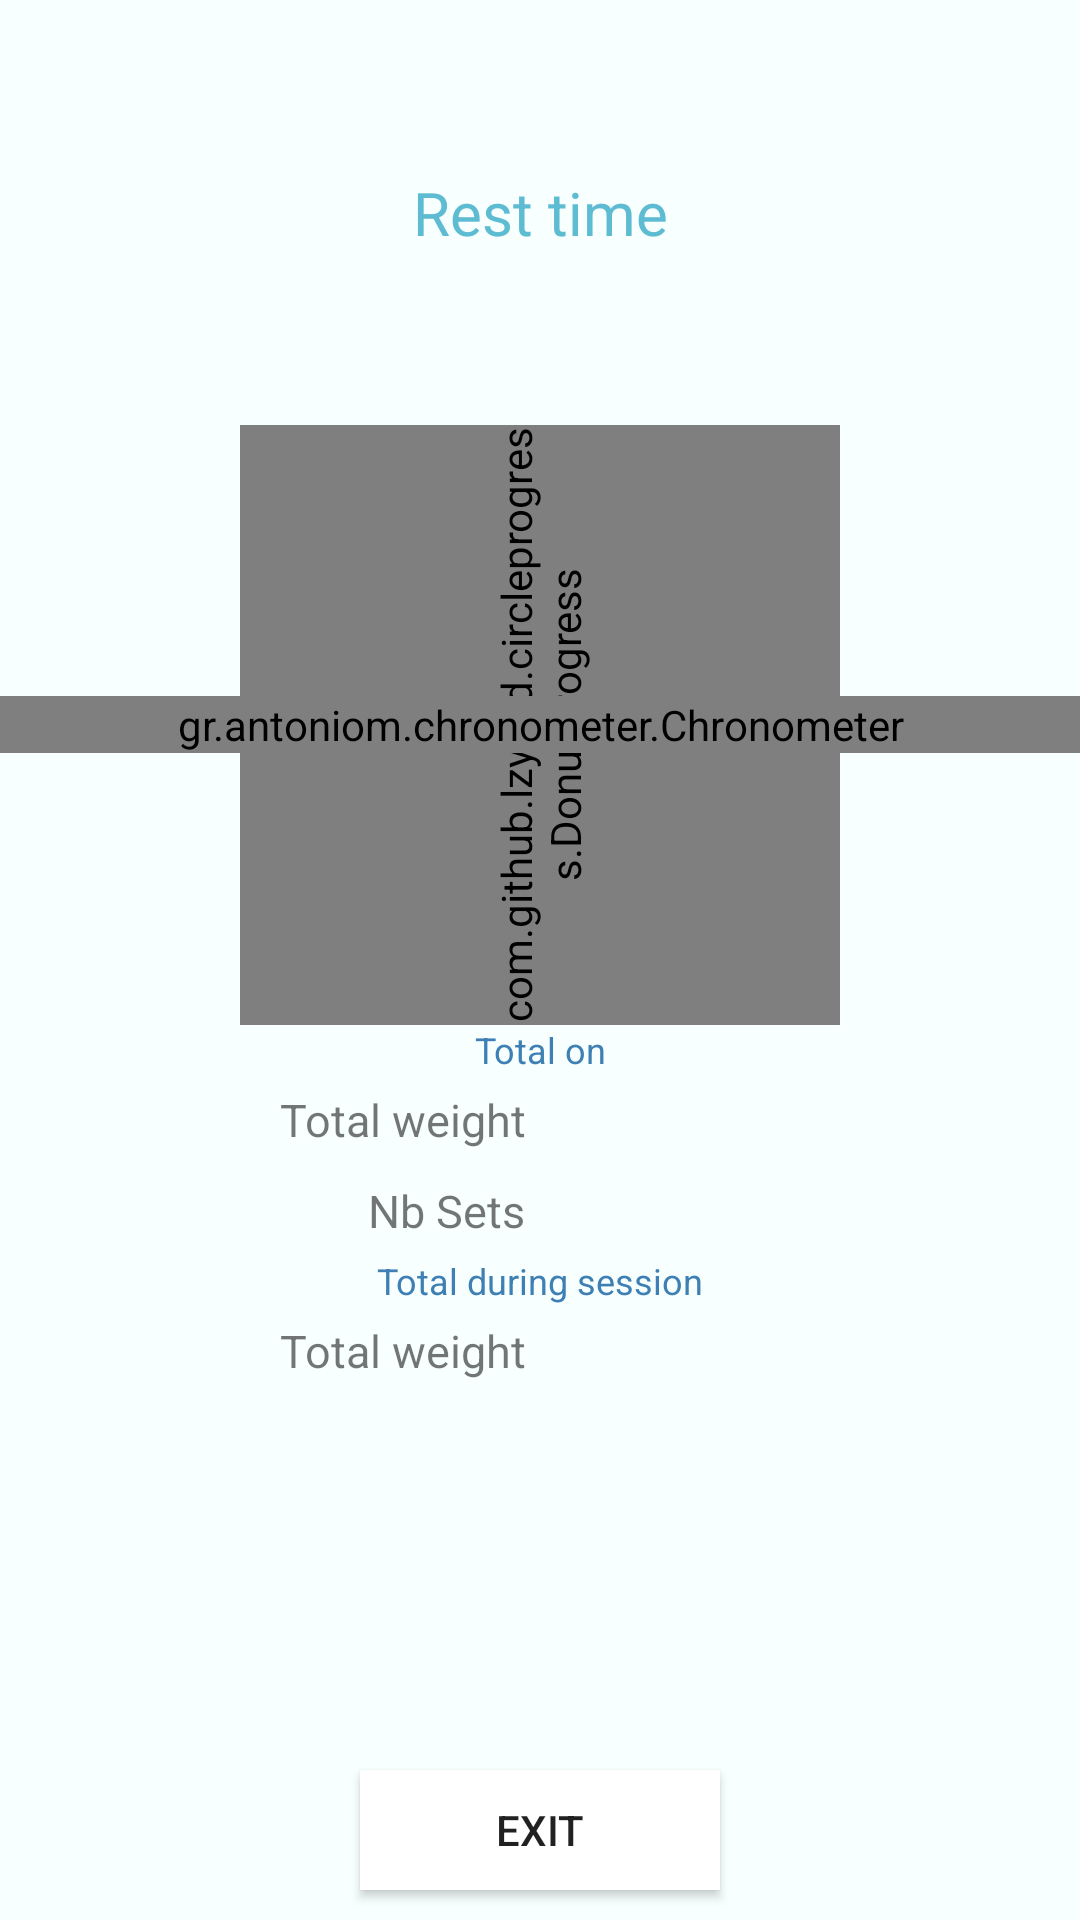

Produce the Android XML layout that renders to this screen, including the resource entries it uses.
<!-- AndroidManifest.xml: application theme AppTheme -->
<!-- res/layout/dialog_rest.xml -->
<?xml version="1.0" encoding="utf-8"?>
<LinearLayout xmlns:android="http://schemas.android.com/apk/res/android"
    xmlns:custom="http://schemas.android.com/apk/res-auto"
    xmlns:tool="http://schemas.android.com/tools"
    android:layout_width="wrap_content"
    android:layout_height="wrap_content"
    android:background="@color/background"
    android:orientation="vertical">

    <TextView
        android:layout_width="match_parent"
        android:layout_height="wrap_content"
        android:layout_weight="1"
        android:gravity="center"
        android:text="@string/CountdownLabel"
        android:textColor="@color/dialog_title_color"
        android:textSize="20sp" />

    <FrameLayout
        android:layout_width="match_parent"
        android:layout_height="wrap_content">

        <com.github.lzyzsd.circleprogress.DonutProgress
            android:id="@+id/donut_progress"
            android:layout_width="200dp"
            android:layout_height="200dp"
            android:layout_gravity="center"
            android:layout_marginStart="10dp"
            android:layout_marginEnd="10dp"
            android:rotation="-90"
            custom:donut_show_text="false" />

        <gr.antoniom.chronometer.Chronometer
            android:id="@+id/chronoValue"
            android:layout_width="match_parent"
            android:layout_height="wrap_content"
            android:layout_gravity="center|center_vertical"
            android:gravity="center"
            android:keepScreenOn="true"
            android:textSize="60sp" />

    </FrameLayout>

    <LinearLayout
        android:id="@+id/totalExerciseLayout"
        android:layout_width="match_parent"
        android:layout_height="wrap_content"
        android:layout_gravity="center"
        android:orientation="vertical"
        android:visibility="visible">

        <TextView
            android:id="@+id/totalOnExerciseTitle"
            style="@style/restdialog_total"
            android:text="@string/total_on" />

        <LinearLayout
            android:layout_width="match_parent"
            android:layout_height="wrap_content"
            android:layout_gravity="center"
            android:orientation="horizontal">

            <TextView
                android:layout_width="match_parent"
                android:layout_height="wrap_content"
                android:layout_margin="5dp"
                android:layout_weight="1"
                android:gravity="end"
                android:text="@string/total_weight"
                android:textSize="15sp" />

            <TextView
                android:id="@+id/idTotalWeightMachine"
                style="@style/restdialog_value"
                tool:text="X" />

        </LinearLayout>

        <LinearLayout
            android:layout_width="match_parent"
            android:layout_height="wrap_content"
            android:layout_gravity="center"
            android:orientation="horizontal">

            <TextView
                android:layout_width="match_parent"
                android:layout_height="wrap_content"
                android:layout_margin="5dp"
                android:layout_weight="1"
                android:gravity="end"
                android:text="@string/nb_serie"
                android:textSize="15sp" />

            <TextView
                android:id="@+id/idNbSeries"
                style="@style/restdialog_value"
                tool:text="X" />

        </LinearLayout>

    </LinearLayout>

    <LinearLayout
        android:id="@+id/totalWorkoutLayout"
        android:layout_width="match_parent"
        android:layout_height="wrap_content"
        android:layout_gravity="center"
        android:layout_weight="1"
        android:orientation="vertical"
        android:visibility="visible">

        <TextView

            style="@style/restdialog_total"
            android:text="@string/total_session" />

        <LinearLayout
            android:layout_width="match_parent"
            android:layout_height="wrap_content"
            android:layout_gravity="center"
            android:orientation="horizontal">

            <TextView
                android:layout_width="match_parent"
                android:layout_height="wrap_content"
                android:layout_margin="5dp"
                android:layout_weight="1"
                android:gravity="end"
                android:text="@string/total_weight"
                android:textSize="15sp" />


            <TextView
                android:id="@+id/idTotalSession"
                android:layout_width="match_parent"
                android:layout_height="wrap_content"
                android:layout_margin="5dp"
                android:layout_weight="1"
                android:textColor="#5DBCD2"
                android:textSize="15sp"
                tool:text="X" />

        </LinearLayout>

    </LinearLayout>

    <LinearLayout
        android:layout_width="match_parent"
        android:layout_height="wrap_content"
        android:layout_gravity="center"
        android:gravity="center"
        android:orientation="horizontal"
        android:weightSum="1">

        <Button
            android:id="@+id/btn_exit"
            style="@style/Widget.AppCompat.Button.AddButton"
            android:layout_width="120dp"
            android:layout_height="40dp"
            android:layout_margin="10dp"
            android:text="@string/exit" />

    </LinearLayout>

</LinearLayout>
<!-- resources referenced by this layout -->
<resources>
  <color name="background">#F7FFFF</color>
  <color name="dialog_title_color">#5DBCD2</color>
  <string name="CountdownLabel">Rest time</string>
  <string name="exit">Exit</string>
  <string name="nb_serie">Nb Sets</string>
  <string name="total_on">Total on</string>
  <string name="total_session">Total during session</string>
  <string name="total_weight">Total weight</string>
  <style name="Widget.AppCompat.Button.AddButton">
          <item name="android:layout_width">match_parent</item>
          <item name="android:layout_height">wrap_content</item>
          <item name="android:layout_margin">8dp</item>
          <item name="android:background">@color/add_button_background</item>
      </style>
  <style name="restdialog_total">
          <item name="android:layout_width">match_parent</item>
          <item name="android:layout_height">wrap_content</item>
          <item name="android:layout_margin">0dp</item>
          <item name="android:gravity">center</item>
          <item name="android:textColor">#3E80B4</item>
          <item name="android:textSize">12sp</item>
      </style>
  <style name="restdialog_value">
          <item name="android:layout_width">match_parent</item>
          <item name="android:layout_height">wrap_content</item>
          <item name="android:layout_margin">5dp</item>
          <item name="android:layout_weight">1</item>
          <item name="android:textColor">#5DBCD2</item>
          <item name="android:textSize">15sp</item>
      </style>
  <style name="AppTheme" parent="Theme.AppCompat.DayNight.NoActionBar">
          <item name="windowActionBar">false</item>
          <item name="preferenceTheme">@style/PreferenceThemeOverlay.v14.Material</item>
          <item name="cardViewStyle">@style/CardViewStyle</item>
          <item name="coordinatorLayoutStyle">@style/Widget.Support.CoordinatorLayout</item>
          <item name="floatingActionButtonStyle">@style/Widget.Design.FloatingActionButton</item>
      </style>
  <color name="add_button_background">#FFFFFF</color>
  <style name="CardViewStyle" parent="CardView">
          <item name="android:layout_width">match_parent</item>
          <item name="android:layout_height">wrap_content</item>
          <item name="android:layout_margin">3dp</item>
          <item name="cardCornerRadius">5dp</item>
      </style>
</resources>
